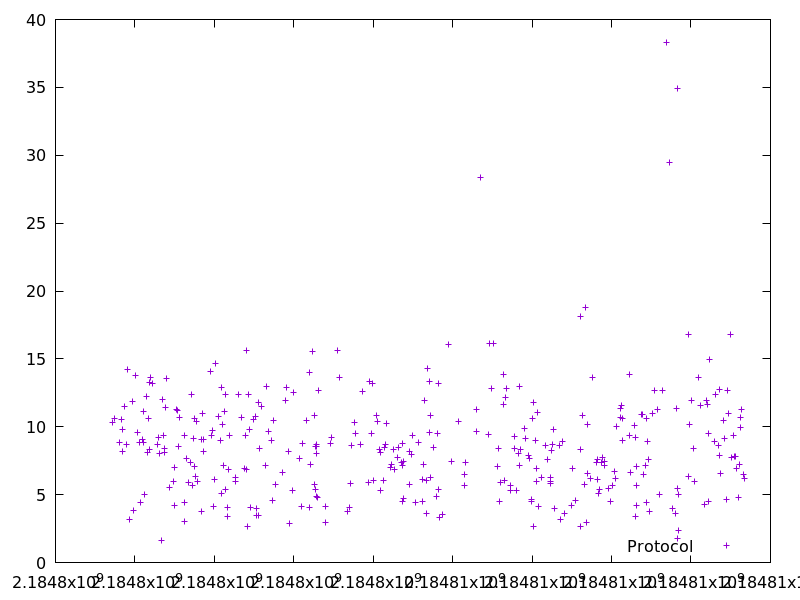

Source data for this figure (header and first rows):
2184797437.06172, 10.280092
2184797486, 10.63
2184797622, 8.839
2184797664, 10.51
2184797674, 9.771
2184797691, 8.161
2184797734, 11.49
2184797790, 8.663
2184797823, 14.21
2184797863, 3.196
2184797935, 11.85
2184797957, 3.875
2184798011, 13.8
2184798053, 9.572
2184798107, 8.859
2184798140, 4.419
2184798185, 9.038
2184798211, 11.16
2184798223, 8.819
2184798251, 5.005
2184798300, 12.24
2184798310, 8.147
2184798335, 10.58
2184798358, 8.306
2184798372, 13.29
2184798401, 13.64
2184798433, 13.22
2184798578, 8.733
2184798595, 9.218
2184798616, 8.022
2184798674, 1.641
2184798700, 12.04
2184798709, 9.392
2184798745, 8.094
2184798753, 8.432
2184798777, 11.43
2184798807, 13.57
2184798874, 5.522
2184798982, 5.943
2184799001, 7.026
2184799005, 4.184
2184799040, 11.27
2184799080, 11.2
2184799089, 8.567
2184799133, 10.68
2184799242, 3.047
2184799253, 9.38
2184799257, 4.39
2184799300, 7.701
2184799337, 5.88
2184799407, 7.338
2184799419, 12.37
2184799458, 5.675
2184799477, 9.14
2184799487, 10.6
2184799507, 7.097
2184799535, 6.344
2184799550, 10.37
2184799568, 5.993
2184799676, 9.074
2184799679, 3.732
... 302 more rows
